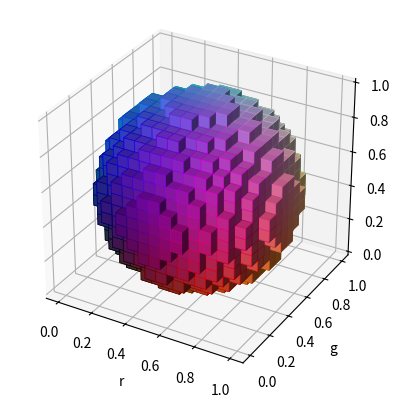

This figure's Python source:
import matplotlib.pyplot as plt
import numpy as np


def midpoints(x):
    sl = ()
    for _ in range(x.ndim):
        x = (x[sl + np.index_exp[:-1]] + x[sl + np.index_exp[1:]]) / 2.0
        sl += np.index_exp[:]
    return x


# prepare some coordinates, and attach rgb values to each
r, g, b = np.indices((17, 17, 17)) / 16.0
rc = midpoints(r)
gc = midpoints(g)
bc = midpoints(b)

# define a sphere about [0.5, 0.5, 0.5]
sphere = (rc - 0.5) ** 2 + (gc - 0.5) ** 2 + (bc - 0.5) ** 2 < 0.5**2

# combine the color components
colors = np.zeros(sphere.shape + (3,))
colors[..., 0] = rc
colors[..., 1] = gc
colors[..., 2] = bc

# and plot everything
ax = plt.figure().add_subplot(projection="3d")
ax.voxels(
    r,
    g,
    b,
    sphere,
    facecolors=colors,
    edgecolors=np.clip(2 * colors - 0.5, 0, 1),  # brighter
    linewidth=0.5,
)
ax.set(xlabel="r", ylabel="g", zlabel="b")
ax.set_aspect("equal")

plt.show()
